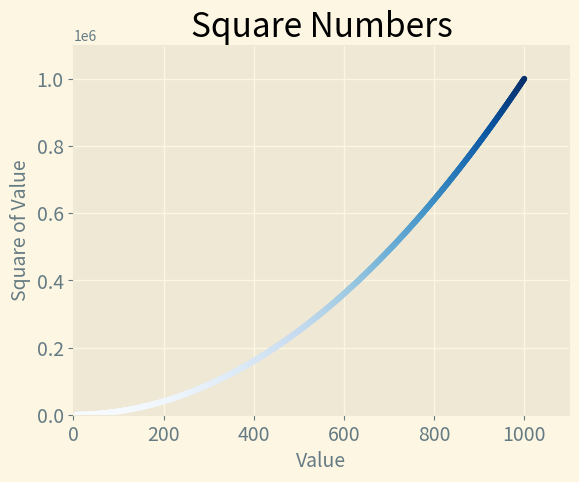

Recreate this plot in Python.
import matplotlib.pyplot as plt

x_values = list(range(1, 1001))
y_values = [x**2 for x in x_values]

plt.style.use("Solarize_Light2")
fig, ax = plt.subplots()
ax.scatter(x_values, y_values, c=y_values, cmap=plt.cm.Blues, s=10)

# Set title of diagram and asix labels
ax.set_title("Square Numbers", fontsize=24)
ax.set_xlabel("Value", fontsize=14)
ax.set_ylabel("Square of Value", fontsize=14)

ax.axis([0, 1100, 0, 1100000])

# Set tick labels font size
ax.tick_params(axis="both", which='major', labelsize=14)

plt.savefig('squares_plot.png', bbox_inches='tight')
plt.show()
